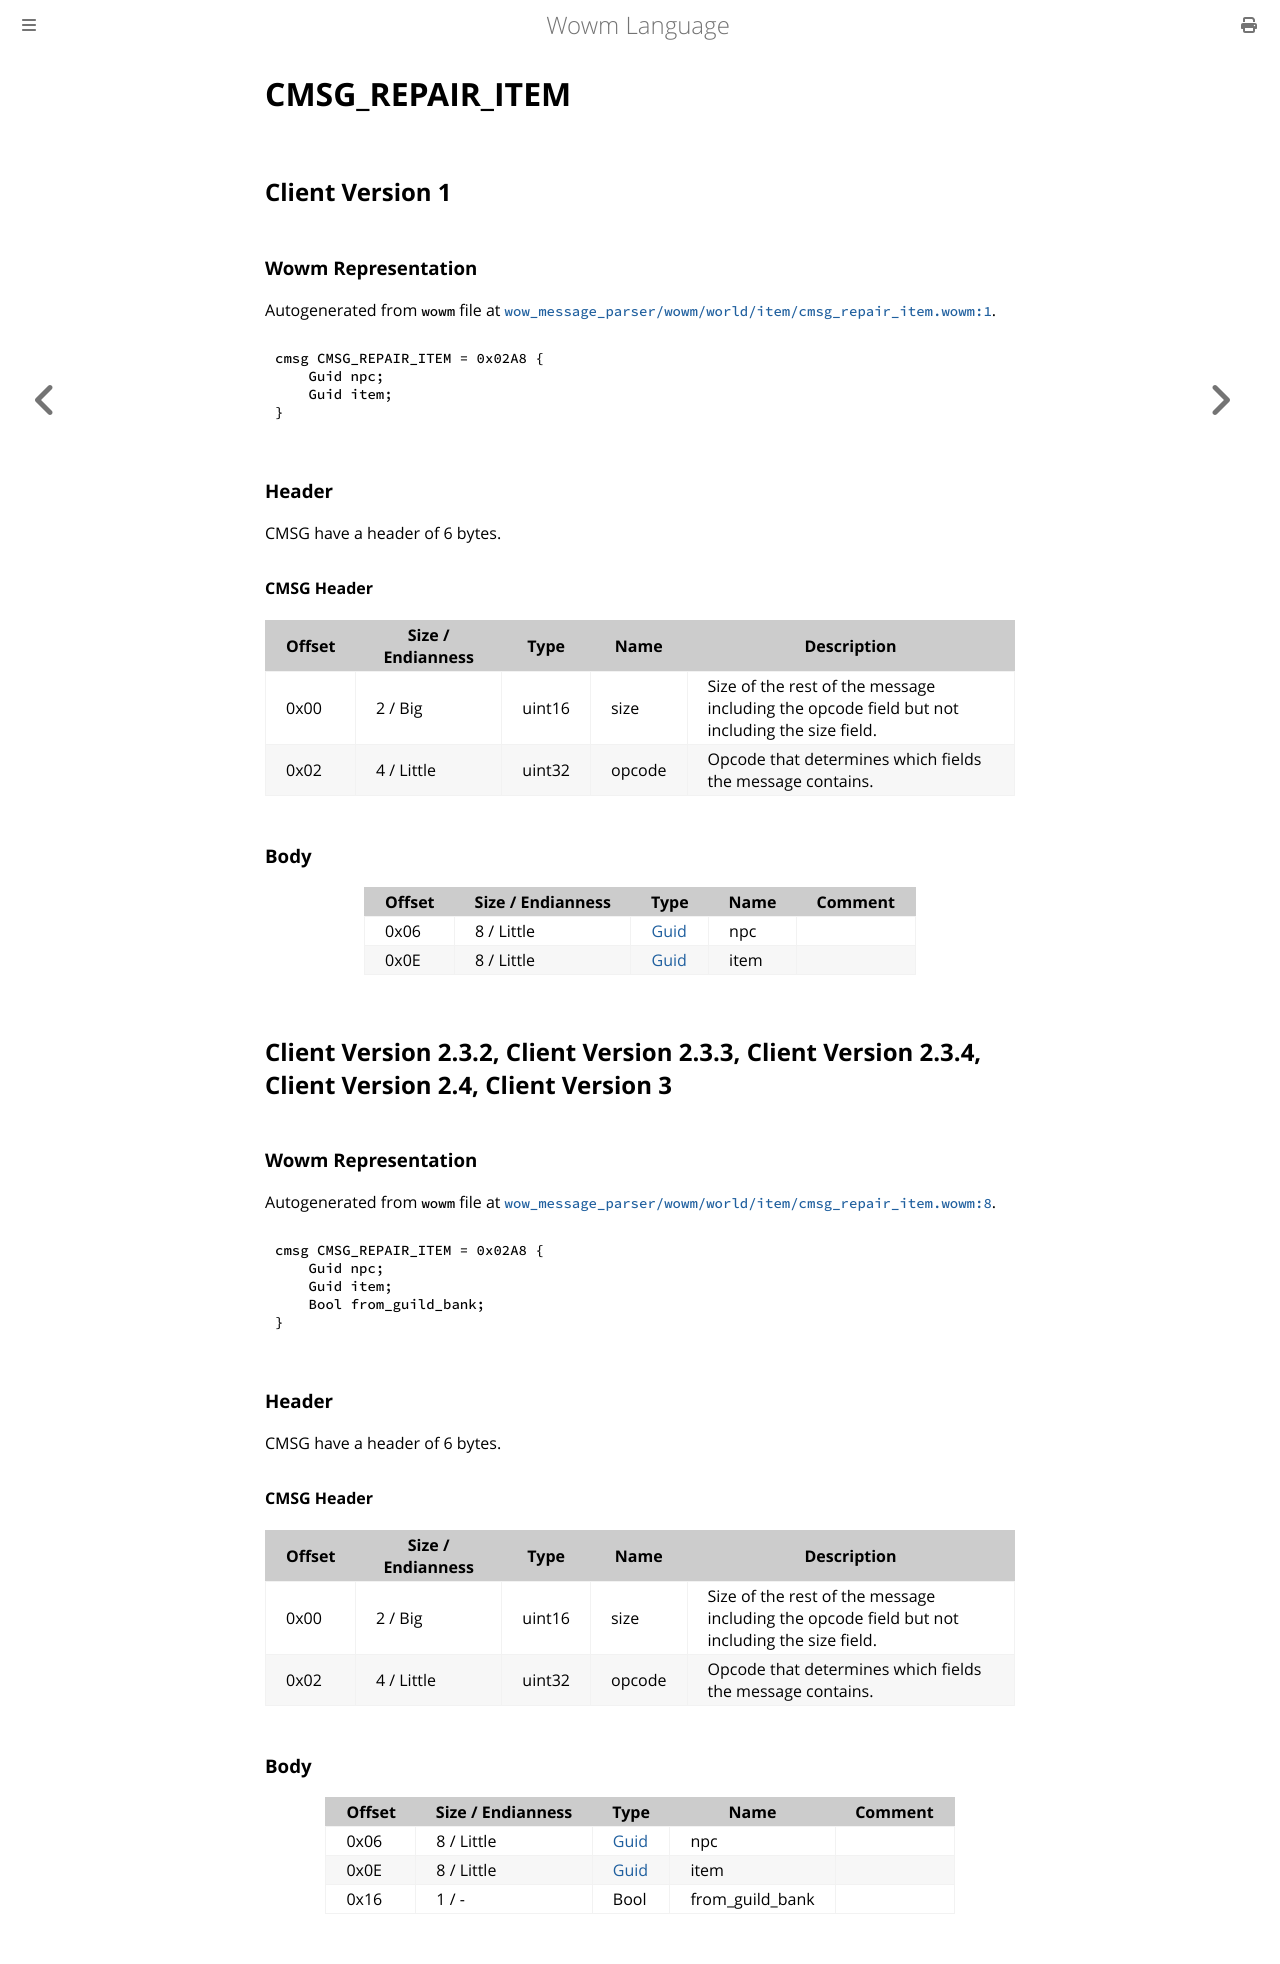

repository: gtker/wow_messages · page: docs/cmsg_repair_item.html · generator: mdbook

# CMSG_REPAIR_ITEM

## Client Version 1

### Wowm Representation

Autogenerated from `wowm` file at [`wow_message_parser/wowm/world/item/cmsg_repair_item.wowm:1`](https://github.com/gtker/wow_messages/tree/main/wow_message_parser/wowm/world/item/cmsg_repair_item.wowm#L1).
```rust,ignore
cmsg CMSG_REPAIR_ITEM = 0x02A8 {
    Guid npc;
    Guid item;
}
```
### Header

CMSG have a header of 6 bytes.

#### CMSG Header

| Offset | Size / Endianness | Type   | Name   | Description |
| ------ | ----------------- | ------ | ------ | ----------- |
| 0x00   | 2 / Big           | uint16 | size   | Size of the rest of the message including the opcode field but not including the size field.|
| 0x02   | 4 / Little        | uint32 | opcode | Opcode that determines which fields the message contains.|

### Body

| Offset | Size / Endianness | Type | Name | Comment |
| ------ | ----------------- | ---- | ---- | ------- |
| 0x06 | 8 / Little | [Guid](../types/packed-guid.md) | npc |  |
| 0x0E | 8 / Little | [Guid](../types/packed-guid.md) | item |  |

## Client Version 2.3.2, Client Version 2.3.3, Client Version 2.3.4, Client Version 2.4, Client Version 3

### Wowm Representation

Autogenerated from `wowm` file at [`wow_message_parser/wowm/world/item/cmsg_repair_item.wowm:8`](https://github.com/gtker/wow_messages/tree/main/wow_message_parser/wowm/world/item/cmsg_repair_item.wowm#L8).
```rust,ignore
cmsg CMSG_REPAIR_ITEM = 0x02A8 {
    Guid npc;
    Guid item;
    Bool from_guild_bank;
}
```
### Header

CMSG have a header of 6 bytes.

#### CMSG Header

| Offset | Size / Endianness | Type   | Name   | Description |
| ------ | ----------------- | ------ | ------ | ----------- |
| 0x00   | 2 / Big           | uint16 | size   | Size of the rest of the message including the opcode field but not including the size field.|
| 0x02   | 4 / Little        | uint32 | opcode | Opcode that determines which fields the message contains.|

### Body

| Offset | Size / Endianness | Type | Name | Comment |
| ------ | ----------------- | ---- | ---- | ------- |
| 0x06 | 8 / Little | [Guid](../types/packed-guid.md) | npc |  |
| 0x0E | 8 / Little | [Guid](../types/packed-guid.md) | item |  |
| 0x16 | 1 / - | Bool | from_guild_bank |  |
